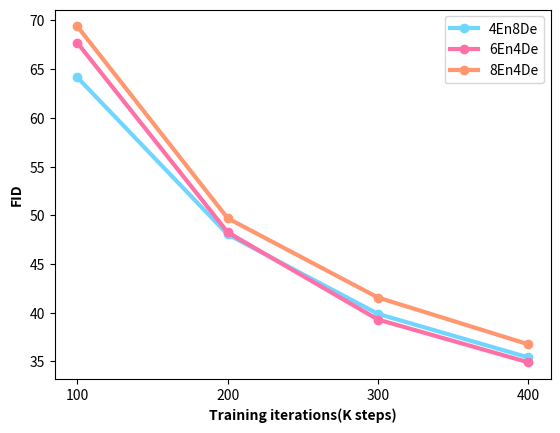

Write Python code to recreate this figure. (Note: this script raises an exception after producing the figure.)
import numpy as np
import matplotlib.pyplot as plt




fid_data = {
    "4encoder8decoder":[64.16, 48.04, 39.88, 35.41],
    "6encoder4decoder":[67.71, 48.26, 39.30, 34.91],
    "8encoder4decoder":[69.4, 49.7, 41.56, 36.76],
}

sfid_data = {
    "4encoder8decoder":[7.86, 7.48, 7.15, 7.07],
    "6encoder4decoder":[8.54, 8.11, 7.40, 7.40],
    "8encoder4decoder":[8.42, 8.27, 8.10, 7.69],
}

is_data = {
    "4encoder8decoder":[20.37, 29.41, 36.88, 41.32],
    "6encoder4decoder":[20.04, 30.13, 38.17, 43.84],
    "8encoder4decoder":[19.98, 29.54, 35.93, 42.025],
}

pr_data = {
    "4encoder8decoder":[0.3935, 0.4687, 0.5047, 0.5271],
    "6encoder4decoder":[0.3767, 0.4686, 0.50876, 0.5266],
    "8encoder4decoder":[0.37, 0.45676, 0.49602, 0.5162],
}

recall_data = {
    "4encoder8decoder":[0.5604, 0.5941, 0.6244, 0.6338],
    "6encoder4decoder":[0.5295, 0.595, 0.6287, 0.6378],
    "8encoder4decoder":[0.51, 0.596, 0.6242, 0.6333],
}

x = [100, 200, 300, 400]
colors = ["#70d6ff", "#ff70a6", "#ff9770", "#ffd670", "#e9ff70"]
metric_data = {
    "FID" : fid_data,
    # "SFID" : sfid_data,
    "InceptionScore" : is_data,
    "Precision" : pr_data,
    "Recall" : recall_data,
}

for key, data in metric_data.items():
    for i, (name, v) in enumerate(data.items()):
        name = name.replace("encoder", "En")
        name = name.replace("decoder", "De")
        plt.plot(x, v, label=name, color=colors[i], linewidth=3, marker="o")
    plt.legend()
    plt.xticks(x)
    plt.ylabel(key, weight="bold")
    plt.xlabel("Training iterations(K steps)", weight="bold")
    plt.savefig("output/base_{}.pdf".format(key), bbox_inches='tight')
    plt.close()